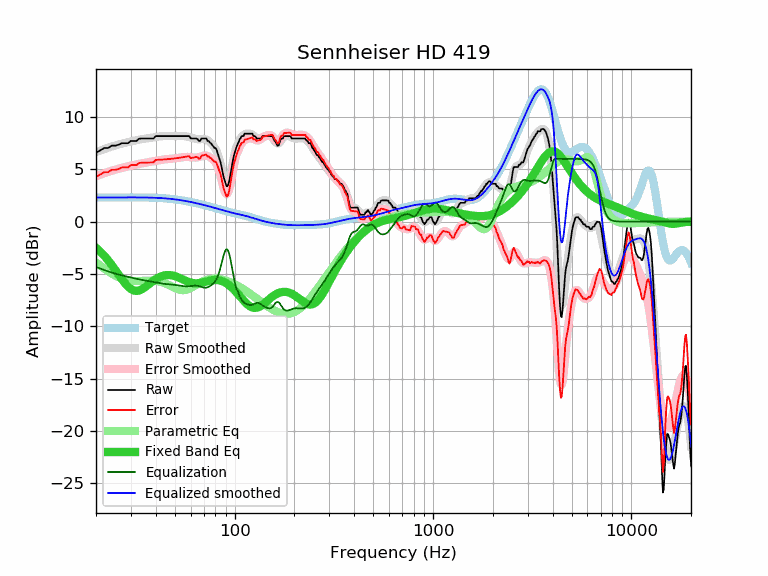

The table this chart was drawn from, first rows:
frequency, raw, error, smoothed, error_smoothed, equalization, parametric_eq, equalized_raw, equalized_smoothed, target
20, 6.58, 4.27, 6.64, 4.34, -4.34, -2.50, 2.24, 2.30, 2.30
21, 6.81, 4.50, 6.79, 4.49, -4.49, -2.87, 2.32, 2.31, 2.31
22, 7.04, 4.73, 6.93, 4.63, -4.63, -3.26, 2.41, 2.31, 2.31
23, 7.04, 4.73, 7.06, 4.75, -4.75, -3.69, 2.28, 2.31, 2.31
24, 7.27, 4.95, 7.18, 4.87, -4.87, -4.14, 2.40, 2.31, 2.31
25, 7.27, 4.95, 7.28, 4.97, -4.97, -4.60, 2.30, 2.31, 2.31
26, 7.35, 5.03, 7.37, 5.06, -5.06, -5.06, 2.29, 2.31, 2.31
27, 7.50, 5.18, 7.45, 5.14, -5.14, -5.50, 2.36, 2.32, 2.32
28, 7.50, 5.18, 7.53, 5.21, -5.21, -5.89, 2.28, 2.32, 2.32
29, 7.50, 5.18, 7.60, 5.28, -5.28, -6.21, 2.21, 2.32, 2.32
30, 7.72, 5.40, 7.66, 5.35, -5.35, -6.45, 2.37, 2.32, 2.32
31, 7.72, 5.40, 7.73, 5.41, -5.41, -6.58, 2.30, 2.32, 2.32
32, 7.72, 5.40, 7.78, 5.47, -5.47, -6.62, 2.25, 2.31, 2.31
33, 7.93, 5.61, 7.84, 5.52, -5.52, -6.58, 2.40, 2.31, 2.31
34, 7.95, 5.64, 7.88, 5.57, -5.57, -6.47, 2.38, 2.31, 2.31
35, 7.95, 5.64, 7.92, 5.61, -5.61, -6.33, 2.33, 2.31, 2.31
36, 7.95, 5.64, 7.96, 5.65, -5.65, -6.16, 2.29, 2.30, 2.30
37, 7.95, 5.65, 7.99, 5.69, -5.69, -5.98, 2.26, 2.30, 2.30
38, 7.95, 5.65, 8.02, 5.73, -5.73, -5.80, 2.22, 2.29, 2.29
39, 7.95, 5.66, 8.06, 5.77, -5.77, -5.64, 2.18, 2.29, 2.29
40, 8.18, 5.90, 8.09, 5.81, -5.81, -5.50, 2.36, 2.28, 2.28
41, 8.18, 5.91, 8.12, 5.85, -5.85, -5.38, 2.32, 2.27, 2.27
42, 8.18, 5.92, 8.15, 5.89, -5.89, -5.28, 2.29, 2.26, 2.26
43, 8.18, 5.93, 8.17, 5.92, -5.92, -5.21, 2.26, 2.25, 2.25
44, 8.18, 5.94, 8.18, 5.95, -5.95, -5.15, 2.23, 2.23, 2.23
45, 8.18, 5.96, 8.18, 5.97, -5.97, -5.12, 2.21, 2.22, 2.22
46, 8.18, 5.97, 8.19, 5.98, -5.98, -5.11, 2.19, 2.20, 2.20
47, 8.18, 5.99, 8.18, 6.00, -6.00, -5.11, 2.18, 2.19, 2.19
48, 8.18, 6.01, 8.18, 6.01, -6.01, -5.13, 2.16, 2.17, 2.17
49, 8.18, 6.03, 8.18, 6.03, -6.03, -5.17, 2.15, 2.15, 2.15
50, 8.18, 6.05, 8.18, 6.05, -6.05, -5.21, 2.13, 2.13, 2.13
51, 8.18, 6.07, 8.18, 6.07, -6.07, -5.27, 2.10, 2.11, 2.11
52, 8.18, 6.09, 8.18, 6.10, -6.10, -5.33, 2.08, 2.09, 2.09
53, 8.18, 6.11, 8.19, 6.12, -6.12, -5.40, 2.05, 2.06, 2.06
54, 8.18, 6.14, 8.19, 6.15, -6.15, -5.47, 2.03, 2.04, 2.04
55, 8.18, 6.16, 8.18, 6.17, -6.17, -5.54, 2.01, 2.01, 2.01
56, 8.18, 6.19, 8.17, 6.18, -6.18, -5.61, 1.99, 1.99, 1.99
57, 8.18, 6.21, 8.15, 6.19, -6.19, -5.68, 1.99, 1.96, 1.96
58, 8.18, 6.24, 8.12, 6.19, -6.19, -5.74, 1.99, 1.94, 1.94
59, 8.18, 6.27, 8.09, 6.18, -6.18, -5.79, 2.00, 1.91, 1.91
60, 7.96, 6.08, 8.04, 6.16, -6.16, -5.83, 1.79, 1.88, 1.88
61, 7.95, 6.09, 8.00, 6.15, -6.15, -5.86, 1.80, 1.85, 1.85
62, 7.95, 6.12, 7.95, 6.13, -6.13, -5.88, 1.82, 1.82, 1.82
63, 7.95, 6.15, 7.92, 6.12, -6.12, -5.90, 1.82, 1.79, 1.79
64, 7.95, 6.18, 7.89, 6.12, -6.12, -5.90, 1.82, 1.77, 1.77
65, 7.90, 6.16, 7.87, 6.14, -6.14, -5.89, 1.76, 1.74, 1.74
66, 7.72, 6.01, 7.87, 6.17, -6.17, -5.88, 1.55, 1.71, 1.71
67, 7.72, 6.04, 7.88, 6.20, -6.20, -5.86, 1.51, 1.68, 1.68
68, 7.95, 6.30, 7.89, 6.24, -6.24, -5.84, 1.70, 1.65, 1.65
69, 7.95, 6.33, 7.90, 6.28, -6.28, -5.81, 1.67, 1.62, 1.62
70, 7.95, 6.36, 7.89, 6.31, -6.31, -5.78, 1.64, 1.59, 1.59
71, 7.95, 6.39, 7.87, 6.32, -6.32, -5.75, 1.63, 1.56, 1.56
72, 7.95, 6.42, 7.84, 6.31, -6.31, -5.72, 1.64, 1.53, 1.53
73, 7.72, 6.22, 7.78, 6.28, -6.28, -5.69, 1.44, 1.50, 1.50
74, 7.72, 6.25, 7.70, 6.23, -6.23, -5.66, 1.49, 1.47, 1.47
75, 7.55, 6.11, 7.61, 6.17, -6.17, -5.64, 1.38, 1.44, 1.44
76, 7.50, 6.09, 7.50, 6.09, -6.09, -5.62, 1.40, 1.41, 1.41
77, 7.32, 5.94, 7.39, 6.01, -6.01, -5.60, 1.30, 1.38, 1.38
78, 7.21, 5.85, 7.27, 5.92, -5.92, -5.59, 1.29, 1.35, 1.35
79, 7.04, 5.71, 7.13, 5.81, -5.81, -5.58, 1.23, 1.32, 1.32
... 553 more rows
